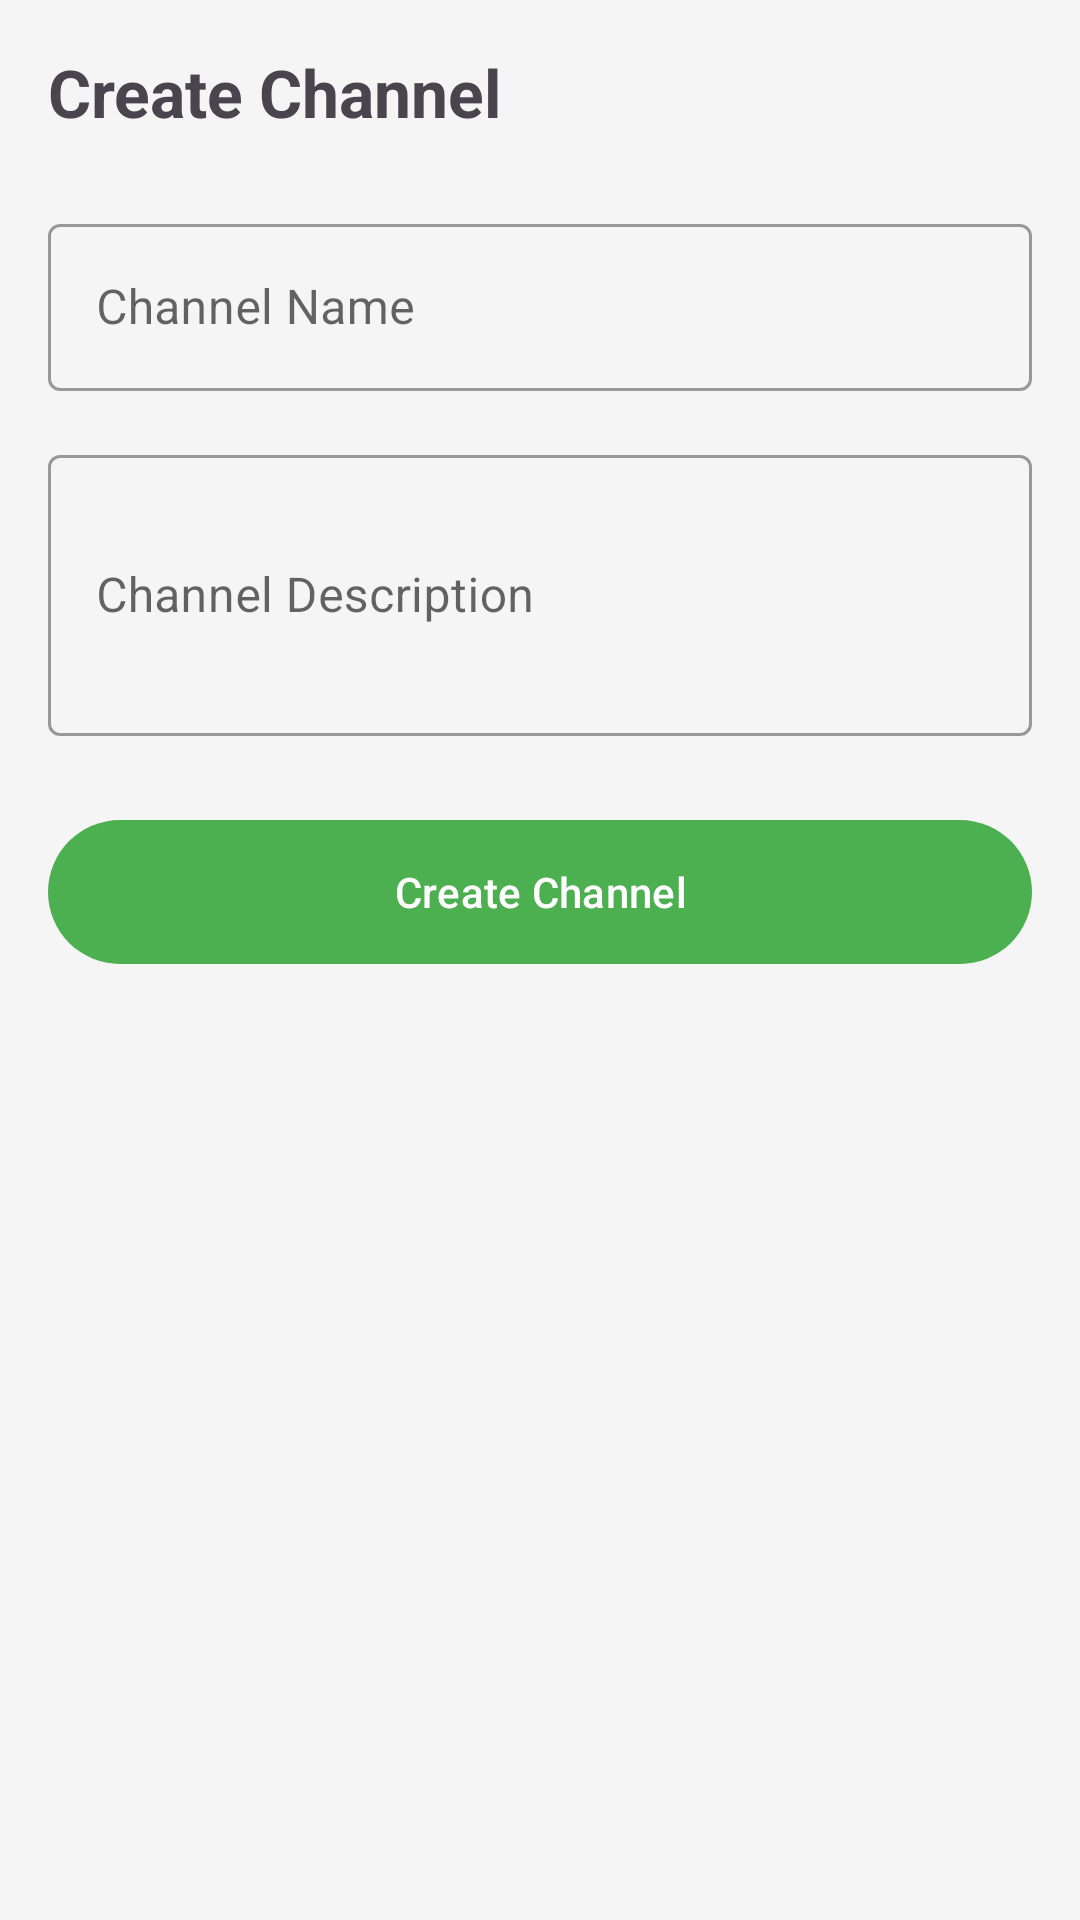

The Android layout XML behind this screen, and the referenced resources:
<!-- AndroidManifest.xml: application theme Theme.EcoExplorer -->
<!-- res/layout/fragment_create_channel.xml -->
<?xml version="1.0" encoding="utf-8"?>
<androidx.constraintlayout.widget.ConstraintLayout xmlns:android="http://schemas.android.com/apk/res/android"
    xmlns:app="http://schemas.android.com/apk/res-auto"
    xmlns:tools="http://schemas.android.com/tools"
    android:layout_width="match_parent"
    android:layout_height="match_parent"
    android:padding="@dimen/margin_large">

    <TextView
        android:id="@+id/titleTextView"
        android:layout_width="wrap_content"
        android:layout_height="wrap_content"
        android:text="@string/create_channel"
        android:textSize="@dimen/text_size_headline"
        android:textStyle="bold"
        app:layout_constraintStart_toStartOf="parent"
        app:layout_constraintTop_toTopOf="parent" />

    <com.google.android.material.textfield.TextInputLayout
        android:id="@+id/channelNameInputLayout"
        style="@style/Widget.MaterialComponents.TextInputLayout.OutlinedBox"
        android:layout_width="match_parent"
        android:layout_height="wrap_content"
        android:layout_marginTop="@dimen/margin_xlarge"
        android:hint="@string/channel_name"
        app:layout_constraintTop_toBottomOf="@+id/titleTextView">

        <com.google.android.material.textfield.TextInputEditText
            android:id="@+id/channelNameEditText"
            android:layout_width="match_parent"
            android:layout_height="wrap_content"
            android:inputType="text" />
    </com.google.android.material.textfield.TextInputLayout>

    <com.google.android.material.textfield.TextInputLayout
        android:id="@+id/channelDescriptionInputLayout"
        style="@style/Widget.MaterialComponents.TextInputLayout.OutlinedBox"
        android:layout_width="match_parent"
        android:layout_height="wrap_content"
        android:layout_marginTop="@dimen/margin_large"
        android:hint="@string/channel_description"
        app:layout_constraintTop_toBottomOf="@+id/channelNameInputLayout">

        <com.google.android.material.textfield.TextInputEditText
            android:id="@+id/channelDescriptionEditText"
            android:layout_width="match_parent"
            android:layout_height="wrap_content"
            android:inputType="textMultiLine"
            android:minLines="3" />
    </com.google.android.material.textfield.TextInputLayout>

    <com.google.android.material.button.MaterialButton
        android:id="@+id/createButton"
        android:layout_width="match_parent"
        android:layout_height="@dimen/button_height"
        android:layout_marginTop="@dimen/margin_xlarge"
        android:text="@string/create_channel"
        app:layout_constraintTop_toBottomOf="@+id/channelDescriptionInputLayout" />

    <ProgressBar
        android:id="@+id/progressBar"
        android:layout_width="wrap_content"
        android:layout_height="wrap_content"
        android:visibility="gone"
        app:layout_constraintBottom_toBottomOf="parent"
        app:layout_constraintEnd_toEndOf="parent"
        app:layout_constraintStart_toStartOf="parent"
        app:layout_constraintTop_toTopOf="parent" />

</androidx.constraintlayout.widget.ConstraintLayout>
<!-- resources referenced by this layout -->
<resources>
  <dimen name="button_height">56dp</dimen>
  <dimen name="margin_large">16dp</dimen>
  <dimen name="margin_xlarge">24dp</dimen>
  <dimen name="text_size_headline">22sp</dimen>
  <string name="channel_description">Channel Description</string>
  <string name="channel_name">Channel Name</string>
  <string name="create_channel">Create Channel</string>
  <style name="Theme.EcoExplorer" parent="Theme.Material3.Light.NoActionBar">
          
          <item name="colorPrimary">@color/primary</item>
          <item name="colorPrimaryVariant">@color/primary_variant</item>
          <item name="colorOnPrimary">@color/on_primary</item>
          
          <item name="colorSecondary">@color/secondary</item>
          <item name="colorSecondaryVariant">@color/secondary_variant</item>
          <item name="colorOnSecondary">@color/on_secondary</item>
          
          <item name="android:statusBarColor">@color/primary_variant</item>
          
          <item name="android:colorBackground">@color/background</item>
          <item name="colorSurface">@color/surface</item>
          <item name="colorOnBackground">@color/on_background</item>
          <item name="colorOnSurface">@color/on_surface</item>
          
          <item name="colorError">@color/error</item>
          <item name="colorOnError">@color/on_error</item>
      </style>
  <color name="primary">#4CAF50</color>
  <color name="primary_variant">#388E3C</color>
  <color name="on_primary">#FFFFFF</color>
  <color name="secondary">#03A9F4</color>
  <color name="secondary_variant">#0288D1</color>
  <color name="on_secondary">#FFFFFF</color>
  <color name="background">#F5F5F5</color>
  <color name="surface">#FFFFFF</color>
  <color name="on_background">#000000</color>
  <color name="on_surface">#000000</color>
  <color name="error">#B00020</color>
  <color name="on_error">#FFFFFF</color>
</resources>
